Run: headless pygame with SDL's dummy video driver; simulated clock (each Clock.tick advances the game by its frame time, no real sleeping); random seed 0; keys injected as events and as key.get_pressed() state; no mouse input.
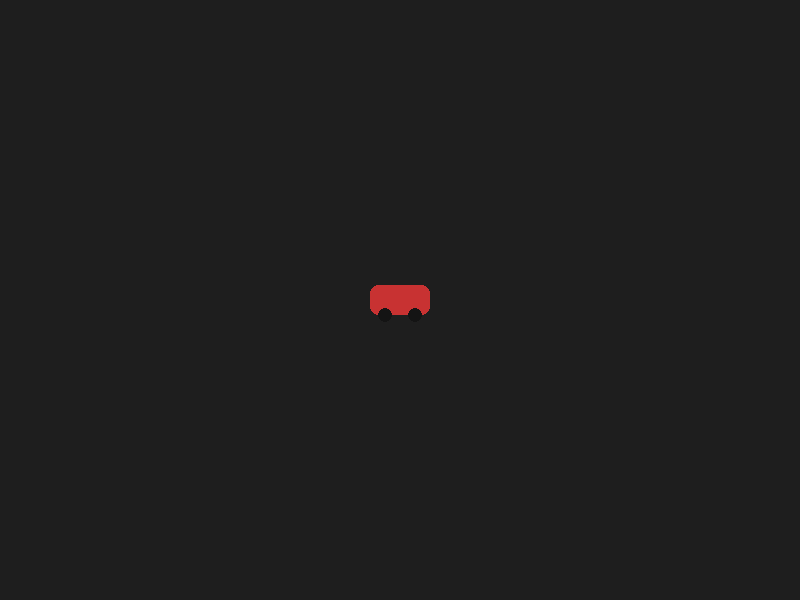
Frame 1 of 4 · flips 1–60 · no input
Frame 2 of 4 · flips 61–180 · tapped SPACE, RETURN · held RIGHT (→), D · screen unchanged from frame 1, image omitted
Frame 3 of 4 · flips 181–300 · held DOWN (↓), S · screen unchanged from frame 2, image omitted
Frame 4 of 4 · flips 301–420 · held LEFT (←), A, UP (↑), W · screen unchanged from frame 3, image omitted

The pygame program that drew these frames:

import pygame
import sys

# Initialize Pygame
pygame.init()

# Set up the display
WIDTH, HEIGHT = 800, 600
screen = pygame.display.set_mode((WIDTH, HEIGHT))
pygame.display.set_caption("Traffic Simulation (Scaffold)")

# Car properties
def draw_car(surface, x, y):
    CAR_WIDTH, CAR_HEIGHT = 60, 30
    CAR_COLOR = (200, 50, 50)
    pygame.draw.rect(surface, CAR_COLOR, (x, y, CAR_WIDTH, CAR_HEIGHT), border_radius=8)
    # Wheels
    WHEEL_COLOR = (20, 20, 20)
    pygame.draw.circle(surface, WHEEL_COLOR, (x+15, y+CAR_HEIGHT), 7)
    pygame.draw.circle(surface, WHEEL_COLOR, (x+CAR_WIDTH-15, y+CAR_HEIGHT), 7)

car_x = WIDTH // 2 - 30
car_y = HEIGHT // 2 - 15

# Main loop
running = True
while running:
    for event in pygame.event.get():
        if event.type == pygame.QUIT:
            running = False

    screen.fill((30, 30, 30))  # Fill the screen with a dark color
    draw_car(screen, car_x, car_y)
    pygame.display.flip()

pygame.quit()
sys.exit()
